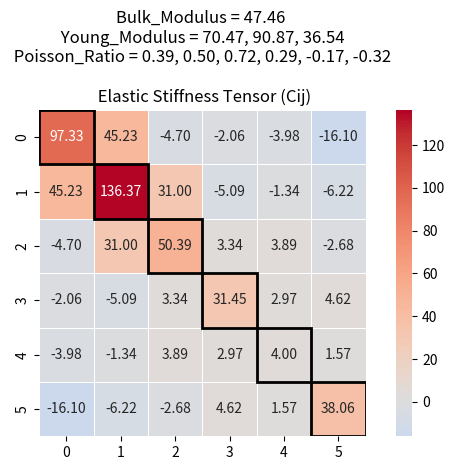

Write the Python code that produced this figure.
import numpy as np

def compute_elastic_properties(C):
    """
    Computes bulk modulus (K), Young's moduli (E), Poisson's ratios (nu), and shear moduli (G)
    from a given 6x6 elastic stiffness tensor C.
    """
    # Compute Bulk modulus (K)
    K = (1/9) * (C[0,0] + C[1,1] + C[2,2] + 2*(C[0,1] + C[0,2] + C[1,2]))

    # Compute compliance matrix S = C^-1
    S = np.linalg.inv(C)

    # Compute Young’s moduli (E_x, E_y, E_z)
    E_x = 1 / S[0,0]
    E_y = 1 / S[1,1]
    E_z = 1 / S[2,2]

    # Compute Poisson's ratios
    nu_xy = -S[0,1] / S[0,0]
    nu_yx = -S[1,0] / S[1,1]
    nu_yz = -S[1,2] / S[1,1]
    nu_zy = -S[2,1] / S[2,2]
    nu_zx = -S[2,0] / S[2,2]
    nu_xz = -S[0,2] / S[0,0]

    # Compute shear moduli (G_xy, G_yz, G_zx)
    G_xy = 1 / S[3,3]
    G_yz = 1 / S[4,4]
    G_zx = 1 / S[5,5]

    # Compute Voigt and Reuss shear moduli
    G_V = (1/15) * (C[0,0] + C[1,1] + C[2,2] - C[0,1] - C[1,2] - C[0,2] + 3*(C[3,3] + C[4,4] + C[5,5]))
    G_R = 15 / (4*(S[0,0] + S[1,1] + S[2,2] - S[0,1] - S[1,2] - S[0,2]) + 3*(S[3,3] + S[4,4] + S[5,5]))
    G_H = (G_V + G_R) / 2  # Hill Shear Modulus

    return {
        "Bulk Modulus (K)": K,
        "Young's Moduli (E_x, E_y, E_z)": (E_x, E_y, E_z),
        "Poisson Ratios (ν_xy, ν_yx, ν_yz, ν_zy, ν_zx, ν_xz)": (nu_xy, nu_yx, nu_yz, nu_zy, nu_zx, nu_xz),
        "Shear Moduli (G_xy, G_yz, G_zx)": (G_xy, G_yz, G_zx),
        "Hill Shear Modulus (G_H)": G_H
    }


C11all = 97.3312817903903
C22all = 136.371508691372
C33all = 50.3864889524067
C12all = 45.2324024278611
C13all = -4.70195778525355
C23all = 31.0033883443403
C44all = 31.4489152728278
C55all = 3.99951231172156
C66all = 38.0574719361989
C14all = -2.06032151366278
C15all = -3.98019801139293
C16all = -16.098960823115
C24all = -5.09159631702513
C25all = -1.34099245046109
C26all = -6.21969748387594
C34all = 3.34076408800338
C35all = 3.8865247803263
C36all = -2.67802150285058
C45all = 2.96897931182991
C46all = 4.61703131359614
C56all = 1.56952434524794

# Elastic tensor 6*6
C = np.array([[C11all, C12all, C13all, C14all, C15all, C16all],
              [C12all, C22all, C23all, C24all, C25all, C26all],
              [C13all, C23all, C33all, C34all, C35all, C36all],
              [C14all, C24all, C34all, C44all, C45all, C46all],
              [C15all, C25all, C35all, C45all, C55all, C56all],
              [C16all, C26all, C36all, C46all, C56all, C66all]])

# Compute properties
properties = compute_elastic_properties(C)

# Print results
for key, value in properties.items():
    print(f"{key}: {value}")


# Bulk Modulus (K): 47.461882823118295
# Young's Moduli (E_x, E_y, E_z): (np.float64(70.46788645473082), np.float64(90.87156840251434), np.float64(36.53831293779082))
# Poisson Ratios (ν_xy, ν_yx, ν_yz, ν_zy, ν_zx, ν_xz): (np.float64(0.3877327668504834), np.float64(0.4999991686622303), np.float64(0.71643225588218), np.float64(0.28806838513228755), np.float64(-0.16697832657982817), np.float64(-0.32203483991890436))
# Shear Moduli (G_xy, G_yz, G_zx): (np.float64(28.548515625206804), np.float64(3.2977034970846657), np.float64(34.073562425637014))
# Hill Shear Modulus (G_H): 19.99802612288901


# Bulk_Modulus = 47.46
# Young_Modulus = 70.47, 90.87, 36.54
# Poisson_Ratio = 0.39, 0.50, 0.72, 0.29, -0.17, -0.32
# Shear_Modulus = 28.55, 3.30, 34.07
# Hill_Shear_Modulus = 19.99

import numpy as np
import seaborn as sns
import matplotlib.pyplot as plt

# Given Cij matrix
Cij = C.round(2)

# Create a mask to highlight diagonal
mask = np.zeros_like(Cij, dtype=bool)
np.fill_diagonal(mask, False)

# Set a color palette for symmetric values
ax = sns.heatmap(Cij, annot=True, fmt=".2f", cmap="coolwarm", linewidths=0.5, center=0, 
                 mask=mask, cbar=True, square=True)

# Overlay the diagonal in a different color
for i in range(len(Cij)):
    ax.add_patch(plt.Rectangle((i, i), 1, 1, fill=False, edgecolor='black', lw=2))

plt.title("Bulk_Modulus = 47.46 \n Young_Modulus = 70.47, 90.87, 36.54 \n Poisson_Ratio = 0.39, 0.50, 0.72, 0.29, -0.17, -0.32 \n \n Elastic Stiffness Tensor (Cij)")
plt.tight_layout()
plt.savefig('elastic_stiffness_tensor1.png')
